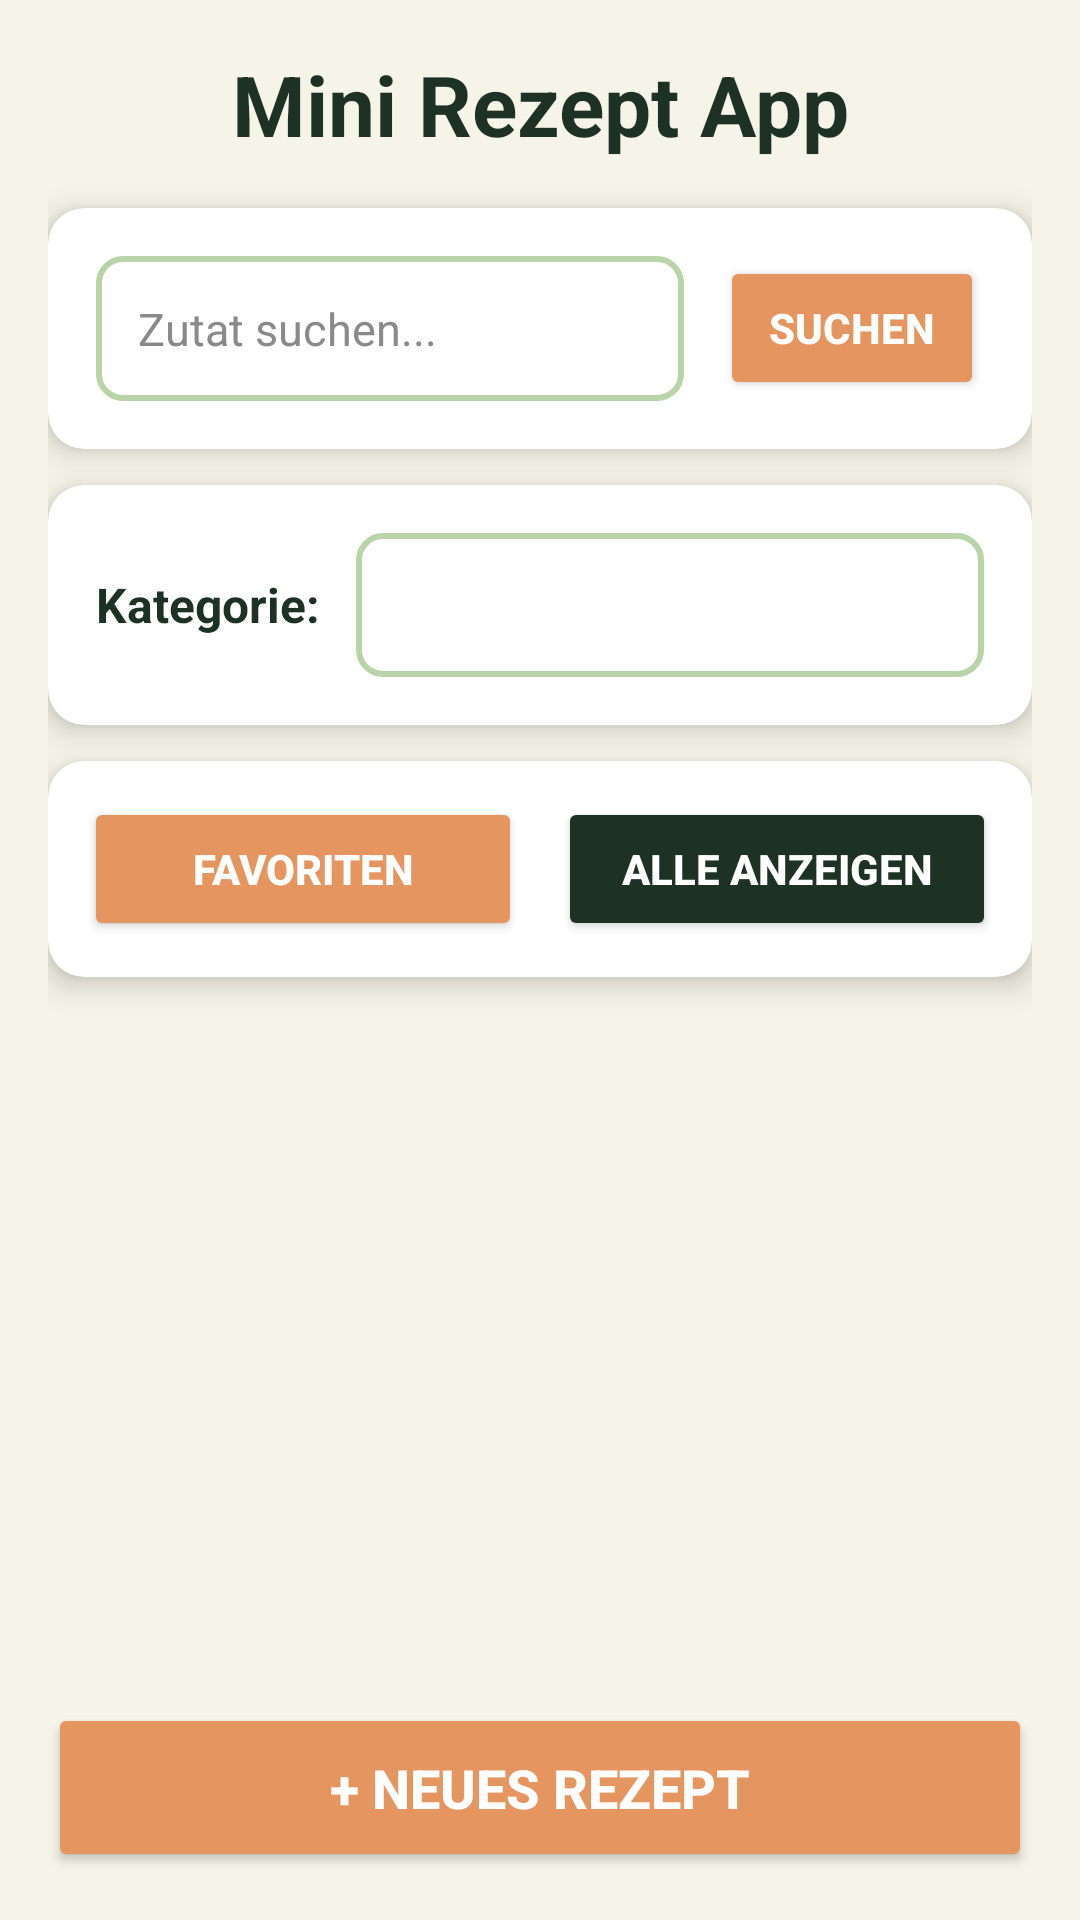

The Android layout XML behind this screen, and the referenced resources:
<!-- AndroidManifest.xml: application theme Theme.MiniRezeptApp -->
<!-- res/layout/activity_main.xml -->
<?xml version="1.0" encoding="utf-8"?>
<LinearLayout xmlns:android="http://schemas.android.com/apk/res/android"
    xmlns:app="http://schemas.android.com/apk/res-auto"
    android:layout_width="match_parent"
    android:layout_height="match_parent"
    android:orientation="vertical"
    android:background="#F6F4E8"
    android:padding="16dp">

    
    <TextView
        android:layout_width="match_parent"
        android:layout_height="wrap_content"
        android:text="Mini Rezept App"
        android:textSize="28sp"
        android:textStyle="bold"
        android:textColor="#1D3124"
        android:gravity="center"
        android:paddingBottom="16dp" />

    
    <androidx.cardview.widget.CardView
        android:layout_width="match_parent"
        android:layout_height="wrap_content"
        android:layout_marginBottom="12dp"
        app:cardCornerRadius="12dp"
        app:cardElevation="6dp"
        app:cardBackgroundColor="#FFFFFF">

        <LinearLayout
            android:layout_width="match_parent"
            android:layout_height="wrap_content"
            android:orientation="horizontal"
            android:padding="16dp"
            android:gravity="center_vertical">

            <EditText
                android:id="@+id/edit_text_search"
                android:layout_width="0dp"
                android:layout_height="wrap_content"
                android:layout_weight="1"
                android:hint="Zutat suchen..."
                android:padding="14dp"
                android:background="@drawable/edittext_border"
                android:textColor="#1D3124"
                android:textColorHint="#8A8A8A"
                android:textSize="15sp" />

            <Button
                android:id="@+id/btn_search"
                android:layout_width="wrap_content"
                android:layout_height="wrap_content"
                android:text="Suchen"
                android:backgroundTint="#E59560"
                android:textColor="#FFFFFF"
                android:layout_marginStart="12dp"
                app:cornerRadius="12dp"
                android:elevation="4dp"
                android:textStyle="bold" />
        </LinearLayout>
    </androidx.cardview.widget.CardView>

    
    <androidx.cardview.widget.CardView
        android:layout_width="match_parent"
        android:layout_height="wrap_content"
        android:layout_marginBottom="12dp"
        app:cardCornerRadius="12dp"
        app:cardElevation="6dp"
        app:cardBackgroundColor="#FFFFFF">

        <LinearLayout
            android:layout_width="match_parent"
            android:layout_height="wrap_content"
            android:orientation="horizontal"
            android:padding="16dp"
            android:gravity="center_vertical">

            <TextView
                android:layout_width="wrap_content"
                android:layout_height="wrap_content"
                android:text="Kategorie:"
                android:textColor="#1D3124"
                android:textSize="16sp"
                android:textStyle="bold"
                android:layout_gravity="center_vertical"
                android:paddingEnd="12dp" />

            <Spinner
                android:id="@+id/spinner_category"
                android:layout_width="0dp"
                android:layout_height="wrap_content"
                android:layout_weight="1"
                android:background="@drawable/spinner_border"
                android:padding="12dp"
                android:minHeight="48dp" />
        </LinearLayout>
    </androidx.cardview.widget.CardView>

    
    <androidx.cardview.widget.CardView
        android:layout_width="match_parent"
        android:layout_height="wrap_content"
        android:layout_marginBottom="16dp"
        app:cardCornerRadius="12dp"
        app:cardElevation="6dp"
        app:cardBackgroundColor="#FFFFFF">

        <LinearLayout
            android:layout_width="match_parent"
            android:layout_height="wrap_content"
            android:orientation="horizontal"
            android:padding="12dp">

            <Button
                android:id="@+id/btn_show_favorites"
                android:layout_width="0dp"
                android:layout_height="wrap_content"
                android:layout_weight="1"
                android:text="Favoriten"
                android:backgroundTint="#E59560"
                android:textColor="#FFFFFF"
                android:layout_marginEnd="6dp"
                app:cornerRadius="10dp"
                android:elevation="3dp"
                android:textStyle="bold" />

            <Button
                android:id="@+id/btn_show_all"
                android:layout_width="0dp"
                android:layout_height="wrap_content"
                android:layout_weight="1"
                android:text="Alle anzeigen"
                android:backgroundTint="#1D3124"
                android:textColor="#FFFFFF"
                android:layout_marginStart="6dp"
                app:cornerRadius="10dp"
                android:elevation="3dp"
                android:textStyle="bold" />
        </LinearLayout>
    </androidx.cardview.widget.CardView>

    
    <androidx.recyclerview.widget.RecyclerView
        android:id="@+id/recycler_view_recipes"
        android:layout_width="match_parent"
        android:layout_height="0dp"
        android:layout_weight="1"
        android:clipToPadding="false"
        android:paddingTop="4dp"
        android:paddingBottom="4dp" />

    
    <Button
        android:id="@+id/btn_add_recipe"
        android:layout_width="match_parent"
        android:layout_height="wrap_content"
        android:text="+ Neues Rezept"
        android:textSize="18sp"
        android:backgroundTint="#E59560"
        android:textColor="#FFFFFF"
        android:layout_marginTop="16dp"
        android:padding="16dp"
        app:cornerRadius="12dp"
        android:elevation="6dp"
        android:textStyle="bold" />

</LinearLayout>
<!-- resources referenced by this layout -->
<resources>
  <!-- drawable edittext_border (drawable) -->
  <?xml version="1.0" encoding="utf-8"?>
  <shape xmlns:android="http://schemas.android.com/apk/res/android"
      android:shape="rectangle">
      
      
      <solid android:color="#FFFFFF" />
      
      
      <stroke
          android:width="2dp"
          android:color="#B8D4A8" />
      
      
      <corners android:radius="8dp" />
      
      
      <padding
          android:left="12dp"
          android:top="12dp"
          android:right="12dp"
          android:bottom="12dp" />
  </shape>
  <!-- drawable spinner_border (drawable) -->
  <?xml version="1.0" encoding="utf-8"?>
  <shape xmlns:android="http://schemas.android.com/apk/res/android"
      android:shape="rectangle">
      
      
      <solid android:color="#FFFFFF" />
      
      
      <stroke
          android:width="2dp"
          android:color="#B8D4A8" />
      
      
      <corners android:radius="8dp" />
      
      
      <padding
          android:left="12dp"
          android:top="8dp"
          android:right="12dp"
          android:bottom="8dp" />
  </shape>
  <style name="Theme.MiniRezeptApp" parent="Base.Theme.MiniRezeptApp" />
  <style name="Base.Theme.MiniRezeptApp" parent="Theme.Material3.DayNight.NoActionBar">
          
          
      </style>
</resources>
